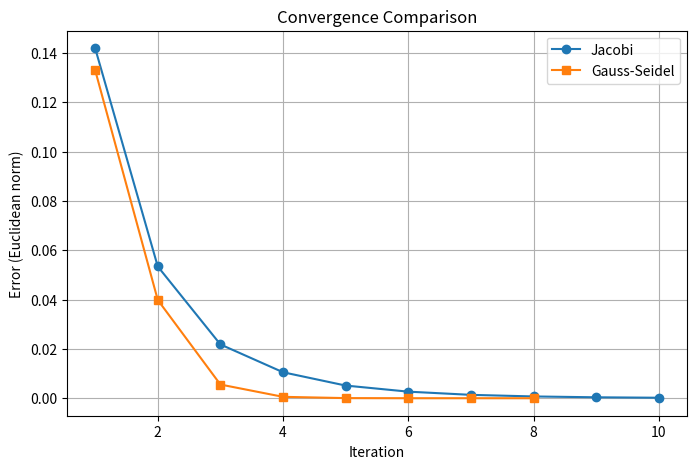

Write Python code to recreate this figure.
import random
import math
import matplotlib.pyplot as plt

def vector_norm(v):
    return math.sqrt(sum(x * x for x in v))

def vector_subtract(v, w):
    return [v[i] - w[i] for i in range(len(v))]

def generate_diagonally_dominant_matrix(n):
    A = []
    for i in range(n):
        row = [random.uniform(0, 1) for _ in range(n)]
        sum_off_diag = sum(abs(row[j]) for j in range(n) if j != i)
        row[i] = sum_off_diag + random.uniform(1, 2)
        A.append(row)
    return A

def generate_random_vector(n, low=0.0, high=1.0):
    return [random.uniform(low, high) for _ in range(n)]

def matrix_vector_mult(A, x):
    n = len(A)
    b = []
    for i in range(n):
        s = 0.0
        for j in range(len(x)):
            s += A[i][j] * x[j]
        b.append(s)
    return b

def jacobi(A, b, x0, tol=1e-6, max_iter=50, x_exact=None):
    n = len(b)
    x = x0[:]  
    errors = []
    print("Jacobi Iterations:")
    for it in range(max_iter):
        x_new = [0.0] * n
        for i in range(n):
            s = 0.0
            for j in range(n):
                if j != i:
                    s += A[i][j] * x[j]
            x_new[i] = (b[i] - s) / A[i][i]
        diff = vector_norm(vector_subtract(x_new, x))
        if x_exact is not None:
            err = vector_norm(vector_subtract(x_new, x_exact))
        else:
            err = diff
        errors.append(err)
        print(f"Iteration {it+1}: {x_new}, diff = {diff}")
        if diff < tol:
            print("Jacobi: Convergence reached!")
            break
        x = x_new[:]
    return x, errors

def gauss_seidel(A, b, x0, tol=1e-6, max_iter=50, x_exact=None):
    n = len(b)
    x = x0[:]  
    errors = []
    print("\nGauss-Seidel Iterations:")
    for it in range(max_iter):
        x_old = x[:]  
        for i in range(n):
            s = 0.0
            for j in range(i):
                s += A[i][j] * x[j]
            for j in range(i+1, n):
                s += A[i][j] * x_old[j]
            x[i] = (b[i] - s) / A[i][i]
        diff = vector_norm(vector_subtract(x, x_old))
        if x_exact is not None:
            err = vector_norm(vector_subtract(x, x_exact))
        else:
            err = diff
        errors.append(err)
        print(f"Iteration {it+1}: {x}, diff = {diff}")
        if diff < tol:
            print("Gauss-Seidel: Convergence reached!")
            break
    return x, errors

def main():
    n = random.randint(3, 10)
    print("Matrix size n =", n)
    
    A = generate_diagonally_dominant_matrix(n)
    print("\nGenerated matrix A:")
    for row in A:
        print(row)
        
    x_exact = generate_random_vector(n, 0, 10)
    print("\nExact solution x_exact:")
    print(x_exact)
    
    b = matrix_vector_mult(A, x_exact)
    print("\nRight-hand side vector b:")
    print(b)
    
    x0 = [x_exact[i] + random.uniform(-0.5, 0.5) for i in range(n)]
    print("\nInitial guess x0:")
    print(x0)
    
    max_iterations = 10
    x_jacobi, errors_jacobi = jacobi(A, b, x0, tol=1e-6, max_iter=max_iterations, x_exact=x_exact)
    
    x_gs, errors_gs = gauss_seidel(A, b, x0, tol=1e-6, max_iter=max_iterations, x_exact=x_exact)
    
    iterations_j = list(range(1, len(errors_jacobi) + 1))
    iterations_g = list(range(1, len(errors_gs) + 1))
    plt.figure(figsize=(8, 5))
    plt.plot(iterations_j, errors_jacobi, marker='o', label="Jacobi")
    plt.plot(iterations_g, errors_gs, marker='s', label="Gauss-Seidel")
    plt.xlabel("Iteration")
    plt.ylabel("Error (Euclidean norm)")
    plt.title("Convergence Comparison")
    plt.legend()
    plt.grid(True)
    plt.show()

if __name__ == "__main__":
    main()
